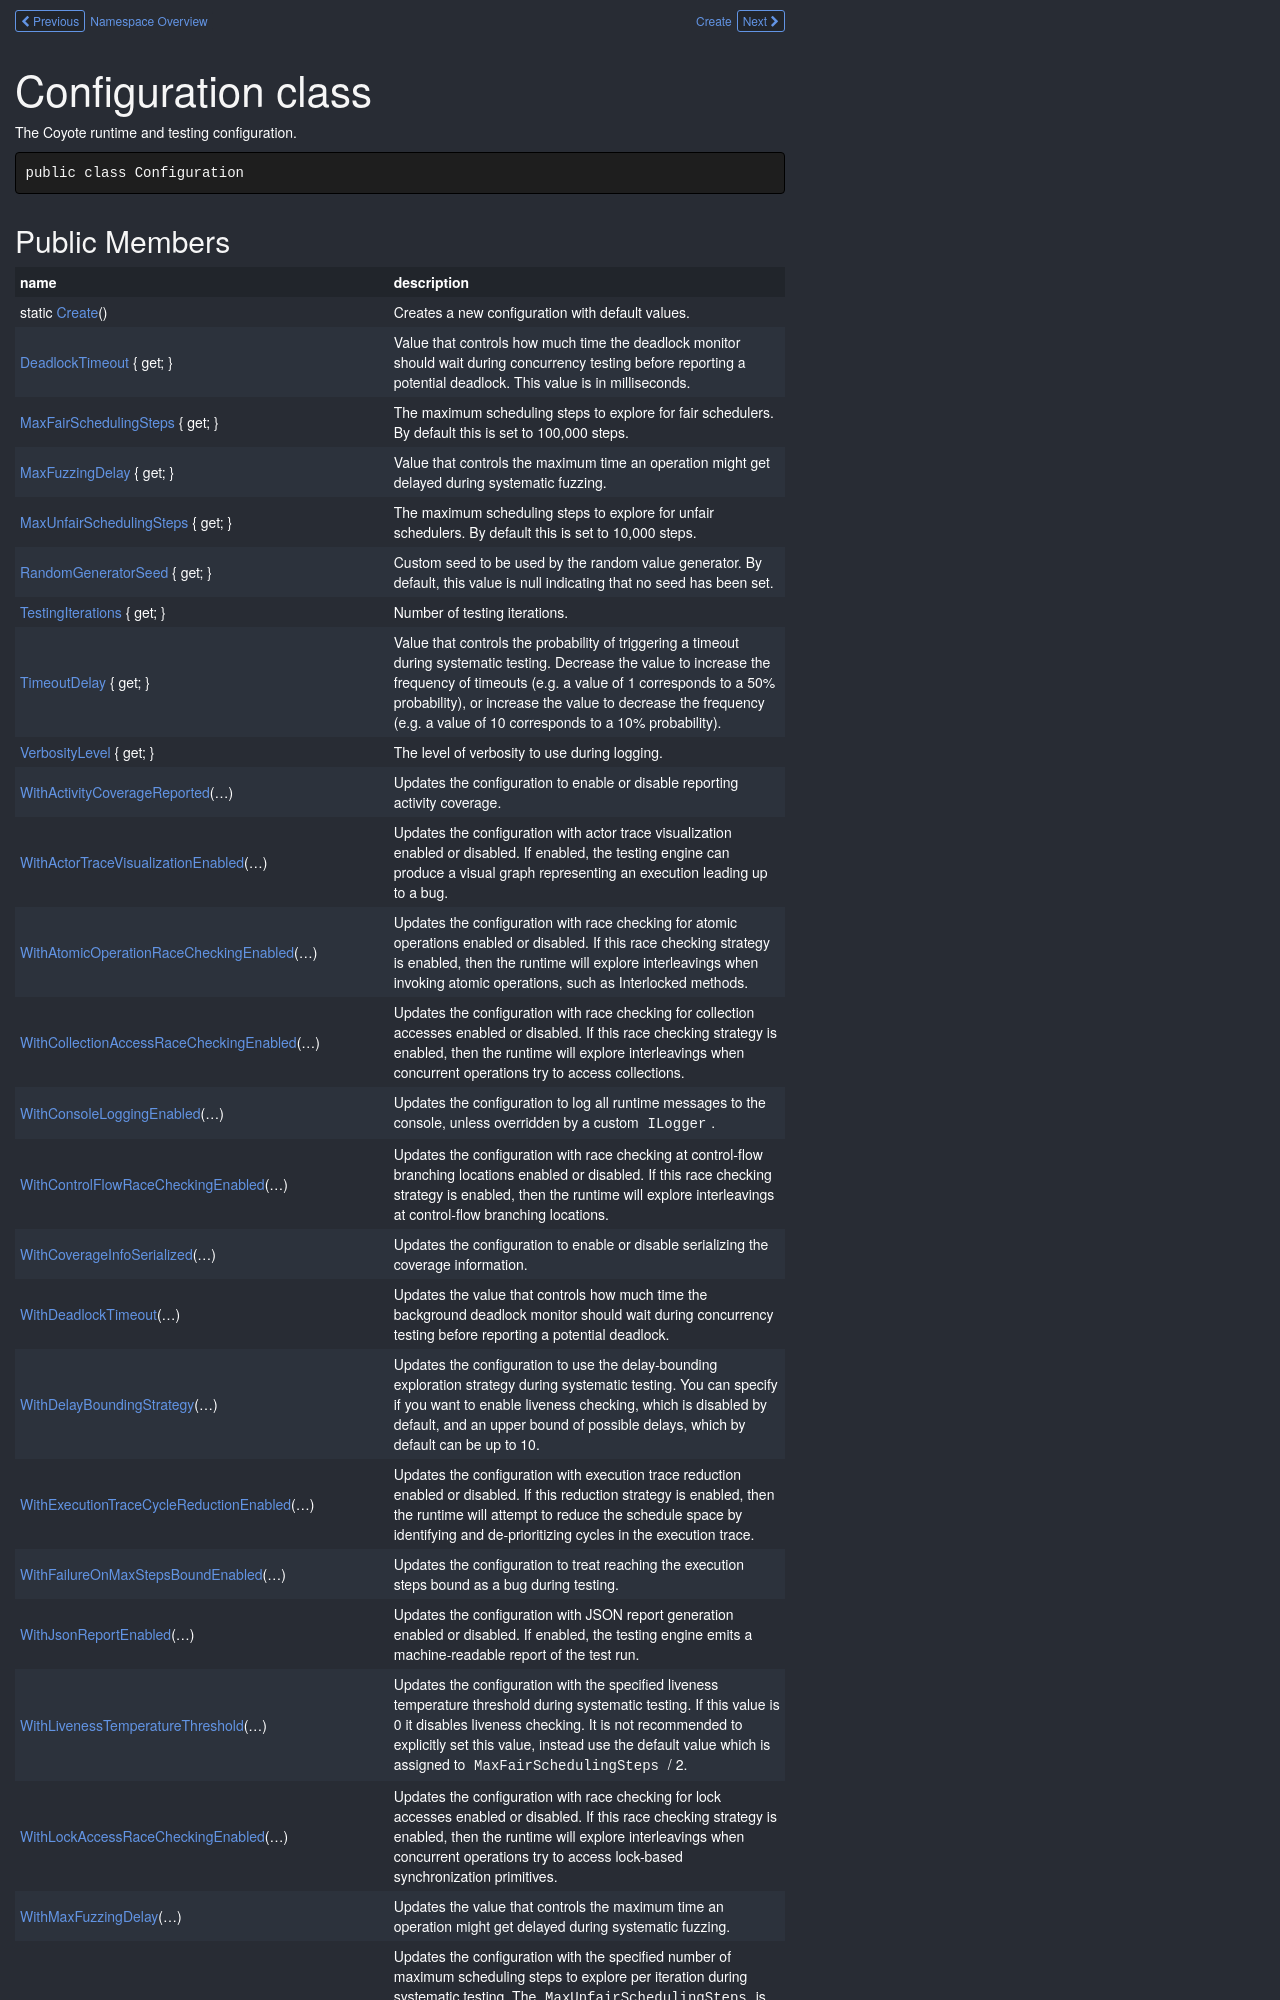

repository: microsoft/coyote · page: ref/Microsoft.Coyote/Configuration/index.html · generator: mkdocs

# Configuration class

The Coyote runtime and testing configuration.

```csharp
public class Configuration
```

## Public Members

| name | description |
| --- | --- |
| static [Create](Configuration/Create.md)() | Creates a new configuration with default values. |
| [DeadlockTimeout](Configuration/DeadlockTimeout.md) { get; } | Value that controls how much time the deadlock monitor should wait during concurrency testing before reporting a potential deadlock. This value is in milliseconds. |
| [MaxFairSchedulingSteps](Configuration/MaxFairSchedulingSteps.md) { get; } | The maximum scheduling steps to explore for fair schedulers. By default this is set to 100,000 steps. |
| [MaxFuzzingDelay](Configuration/MaxFuzzingDelay.md) { get; } | Value that controls the maximum time an operation might get delayed during systematic fuzzing. |
| [MaxUnfairSchedulingSteps](Configuration/MaxUnfairSchedulingSteps.md) { get; } | The maximum scheduling steps to explore for unfair schedulers. By default this is set to 10,000 steps. |
| [RandomGeneratorSeed](Configuration/RandomGeneratorSeed.md) { get; } | Custom seed to be used by the random value generator. By default, this value is null indicating that no seed has been set. |
| [TestingIterations](Configuration/TestingIterations.md) { get; } | Number of testing iterations. |
| [TimeoutDelay](Configuration/TimeoutDelay.md) { get; } | Value that controls the probability of triggering a timeout during systematic testing. Decrease the value to increase the frequency of timeouts (e.g. a value of 1 corresponds to a 50% probability), or increase the value to decrease the frequency (e.g. a value of 10 corresponds to a 10% probability). |
| [VerbosityLevel](Configuration/VerbosityLevel.md) { get; } | The level of verbosity to use during logging. |
| [WithActivityCoverageReported](Configuration/WithActivityCoverageReported.md)(…) | Updates the configuration to enable or disable reporting activity coverage. |
| [WithActorTraceVisualizationEnabled](Configuration/WithActorTraceVisualizationEnabled.md)(…) | Updates the configuration with actor trace visualization enabled or disabled. If enabled, the testing engine can produce a visual graph representing an execution leading up to a bug. |
| [WithAtomicOperationRaceCheckingEnabled](Configuration/WithAtomicOperationRaceCheckingEnabled.md)(…) | Updates the configuration with race checking for atomic operations enabled or disabled. If this race checking strategy is enabled, then the runtime will explore interleavings when invoking atomic operations, such as Interlocked methods. |
| [WithCollectionAccessRaceCheckingEnabled](Configuration/WithCollectionAccessRaceCheckingEnabled.md)(…) | Updates the configuration with race checking for collection accesses enabled or disabled. If this race checking strategy is enabled, then the runtime will explore interleavings when concurrent operations try to access collections. |
| [WithConsoleLoggingEnabled](Configuration/WithConsoleLoggingEnabled.md)(…) | Updates the configuration to log all runtime messages to the console, unless overridden by a custom [`ILogger`](../Microsoft.Coyote.Logging/ILogger.md). |
| [WithControlFlowRaceCheckingEnabled](Configuration/WithControlFlowRaceCheckingEnabled.md)(…) | Updates the configuration with race checking at control-flow branching locations enabled or disabled. If this race checking strategy is enabled, then the runtime will explore interleavings at control-flow branching locations. |
| [WithCoverageInfoSerialized](Configuration/WithCoverageInfoSerialized.md)(…) | Updates the configuration to enable or disable serializing the coverage information. |
| [WithDeadlockTimeout](Configuration/WithDeadlockTimeout.md)(…) | Updates the value that controls how much time the background deadlock monitor should wait during concurrency testing before reporting a potential deadlock. |
| [WithDelayBoundingStrategy](Configuration/WithDelayBoundingStrategy.md)(…) | Updates the configuration to use the delay-bounding exploration strategy during systematic testing. You can specify if you want to enable liveness checking, which is disabled by default, and an upper bound of possible delays, which by default can be up to 10. |
| [WithExecutionTraceCycleReductionEnabled](Configuration/WithExecutionTraceCycleReductionEnabled.md)(…) | Updates the configuration with execution trace reduction enabled or disabled. If this reduction strategy is enabled, then the runtime will attempt to reduce the schedule space by identifying and de-prioritizing cycles in the execution trace. |
| [WithFailureOnMaxStepsBoundEnabled](Configuration/WithFailureOnMaxStepsBoundEnabled.md)(…) | Updates the configuration to treat reaching the execution steps bound as a bug during testing. |
| [WithJsonReportEnabled](Configuration/WithJsonReportEnabled.md)(…) | Updates the configuration with JSON report generation enabled or disabled. If enabled, the testing engine emits a machine-readable report of the test run. |
| [WithLivenessTemperatureThreshold](Configuration/WithLivenessTemperatureThreshold.md)(…) | Updates the configuration with the specified liveness temperature threshold during systematic testing. If this value is 0 it disables liveness checking. It is not recommended to explicitly set this value, instead use the default value which is assigned to [`MaxFairSchedulingSteps`](./Configuration/MaxFairSchedulingSteps.md) / 2. |
| [WithLockAccessRaceCheckingEnabled](Configuration/WithLockAccessRaceCheckingEnabled.md)(…) | Updates the configuration with race checking for lock accesses enabled or disabled. If this race checking strategy is enabled, then the runtime will explore interleavings when concurrent operations try to access lock-based synchronization primitives. |
|
